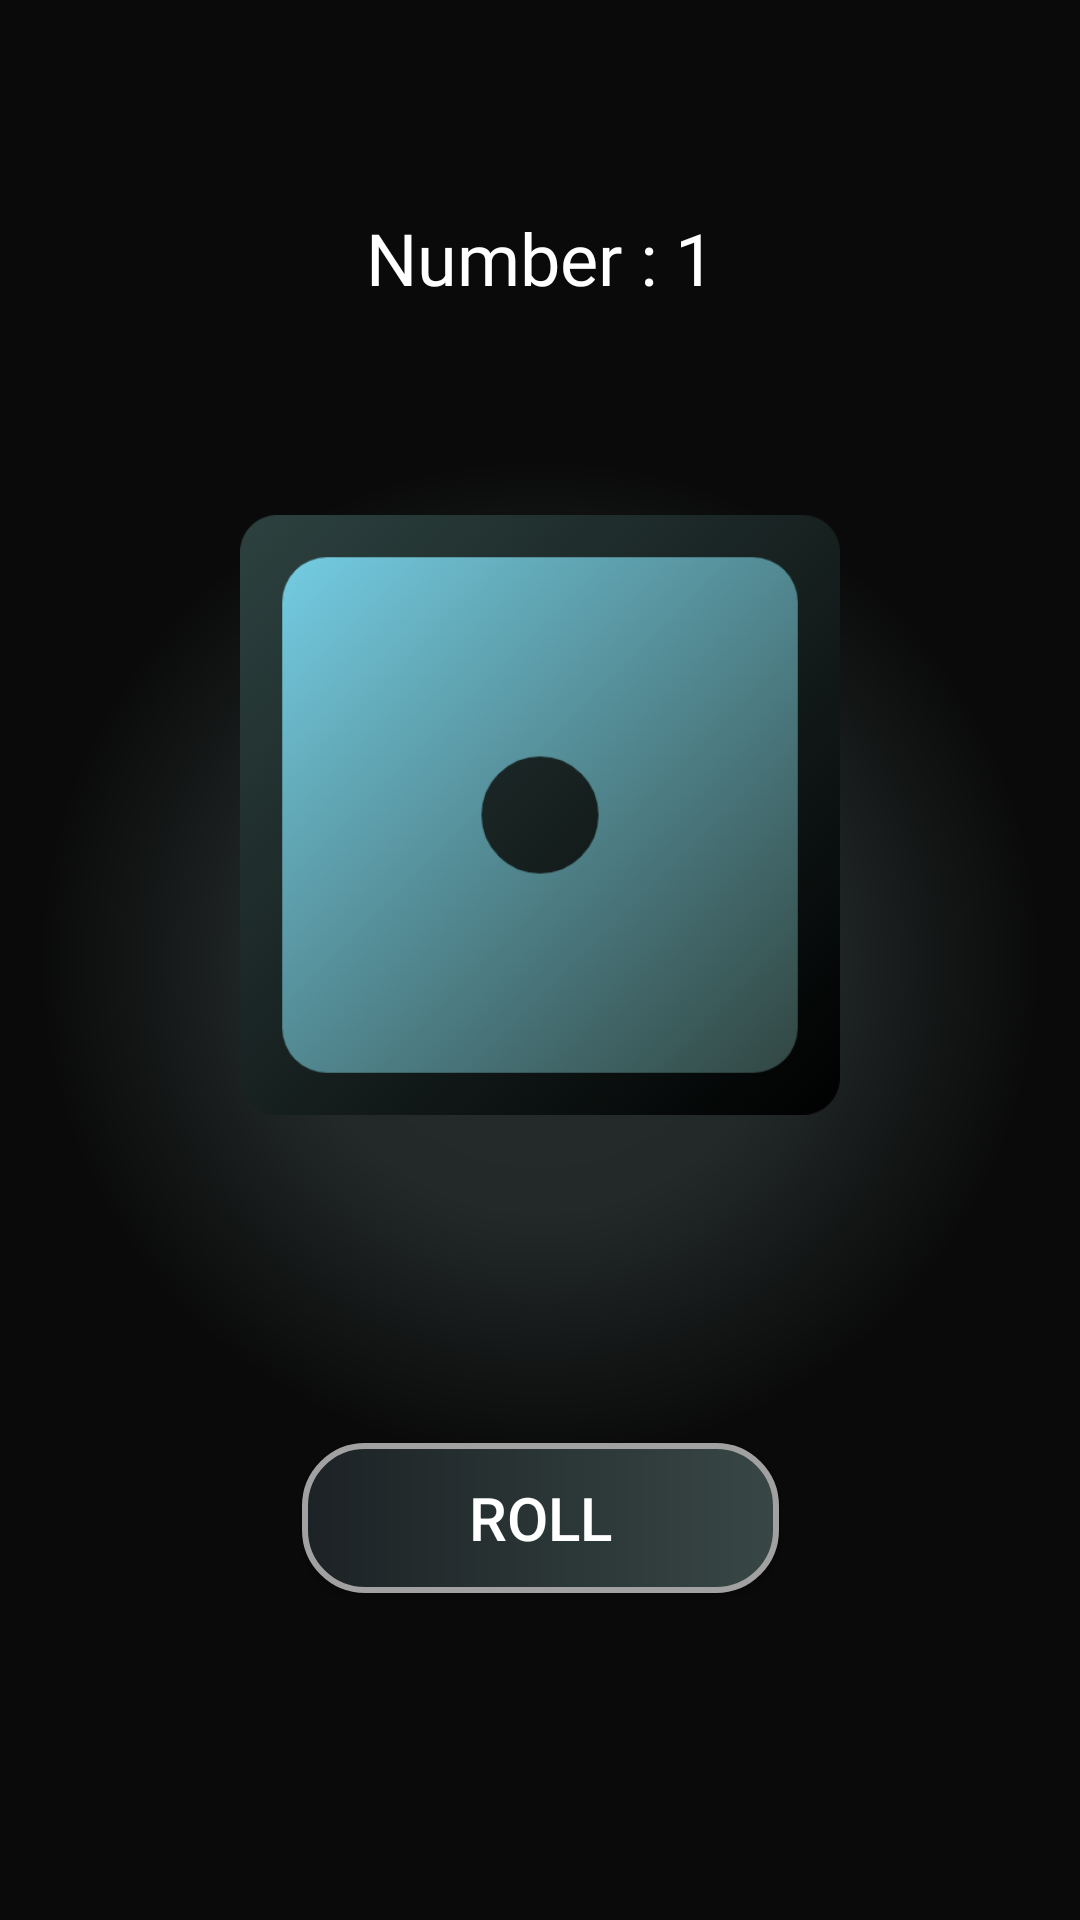

Here is an Android app screen rendered from its layout file. Give the layout XML and the strings, colors and styles it references.
<!-- AndroidManifest.xml: application theme Theme.Dice -->
<!-- res/layout/activity_main.xml -->
<?xml version="1.0" encoding="utf-8"?>
<androidx.constraintlayout.widget.ConstraintLayout xmlns:android="http://schemas.android.com/apk/res/android"
    xmlns:app="http://schemas.android.com/apk/res-auto"
    xmlns:tools="http://schemas.android.com/tools"
    android:layout_width="match_parent"
    android:layout_height="match_parent"
    android:background="@drawable/main_background"
    tools:context=".MainActivity">

    <ImageView
        android:id="@+id/diceImage"
        android:layout_width="200dp"
        android:layout_height="200dp"
        android:elevation="50dp"
        app:layout_constraintBottom_toBottomOf="parent"
        app:layout_constraintEnd_toEndOf="parent"
        app:layout_constraintHorizontal_bias="0.5"
        app:layout_constraintStart_toStartOf="parent"
        app:layout_constraintTop_toTopOf="parent"
        app:layout_constraintVertical_bias="0.39"
        app:srcCompat="@drawable/one" />

    <TextView
        android:id="@+id/numberText"
        android:layout_width="wrap_content"
        android:layout_height="wrap_content"
        android:fontFamily="@font/aclonica"
        android:text="Number : 1"
        android:textColor="#FFFFFF"
        android:textSize="24sp"
        app:layout_constraintBottom_toTopOf="@+id/diceImage"
        app:layout_constraintEnd_toEndOf="@+id/diceImage"
        app:layout_constraintHorizontal_bias="0.5"
        app:layout_constraintStart_toStartOf="@+id/diceImage"
        app:layout_constraintTop_toTopOf="parent" />

    <androidx.appcompat.widget.AppCompatButton
        android:id="@+id/rollBtn"
        android:layout_width="159dp"
        android:layout_height="50dp"
        android:background="@drawable/roll_button_background"
        android:onClick="Roll"
        android:text="@string/roll"
        android:textColor="#FFFFFF"
        android:textSize="20sp"
        app:layout_constraintBottom_toBottomOf="parent"
        app:layout_constraintEnd_toEndOf="@+id/diceImage"
        app:layout_constraintHorizontal_bias="0.5"
        app:layout_constraintStart_toStartOf="@+id/diceImage"
        app:layout_constraintTop_toBottomOf="@+id/diceImage"
        tools:ignore="UsingOnClickInXml" />
</androidx.constraintlayout.widget.ConstraintLayout>
<!-- resources referenced by this layout -->
<resources>
  <!-- drawable main_background (drawable) -->
  <?xml version="1.0" encoding="utf-8"?>
  <shape xmlns:android="http://schemas.android.com/apk/res/android">
  
      <gradient
          android:startColor="#262B2B"
          android:endColor="#0A0A0A"
          android:centerColor="#232929"
          android:type="radial"
          android:gradientRadius="500"/>
  </shape>
  <!-- drawable one: png bitmap (drawable-v24, 85819 bytes) -->
  <!-- drawable roll_button_background (drawable) -->
  <?xml version="1.0" encoding="utf-8"?>
  <shape xmlns:android="http://schemas.android.com/apk/res/android">
  
  <stroke
      android:color="#A1A1A1"
      android:width="2dp"/>
  
      <corners
          android:radius="20dp"/>
  
      <gradient
          android:startColor="#1C2225"
          android:endColor="#384745"/>
  </shape>
  <string name="roll">Roll</string>
  <style name="Theme.Dice" parent="Theme.MaterialComponents.DayNight.DarkActionBar">
          
          <item name="colorPrimary">@color/purple_500</item>
          <item name="colorPrimaryVariant">@color/purple_700</item>
          <item name="colorOnPrimary">@color/white</item>
          
          <item name="colorSecondary">@color/teal_200</item>
          <item name="colorSecondaryVariant">@color/teal_700</item>
          <item name="colorOnSecondary">@color/black</item>
          
          <item name="android:statusBarColor" tools:targetApi="l">@color/statusBarColor</item>
          <item name="toolbarStyle">@style/ToolbarStyle</item>
          
      </style>
  <color name="purple_500">#FF6200EE</color>
  <color name="purple_700">#FF3700B3</color>
  <color name="white">#FFFFFFFF</color>
  <color name="teal_200">#FF03DAC5</color>
  <color name="teal_700">#FF018786</color>
  <color name="black">#FF000000</color>
  <color name="statusBarColor">#0A0A0A</color>
  <style name="ToolbarStyle" parent="Widget.AppCompat.Toolbar">
          <item name="android:background">@drawable/toolbar_background</item>
      </style>
</resources>
